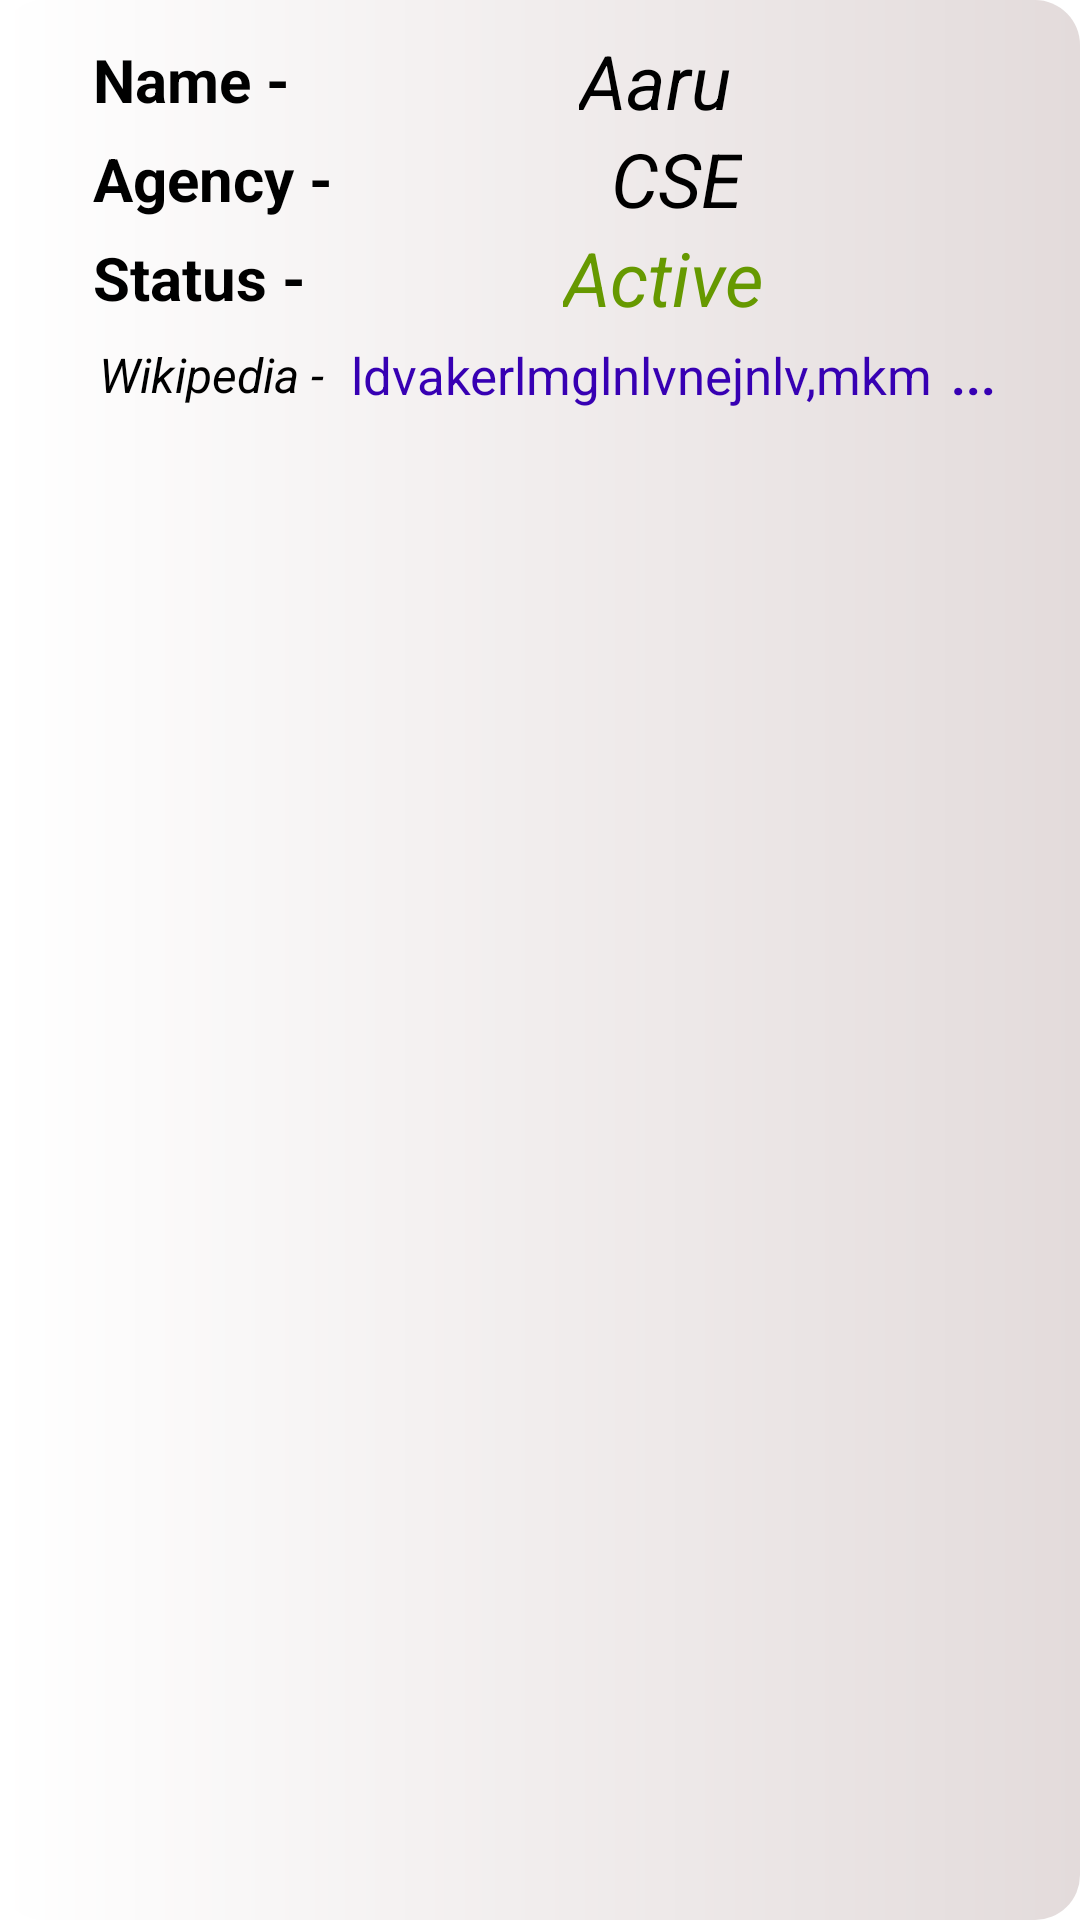

Android layout source for this screen:
<!-- AndroidManifest.xml: application theme Theme.InternAssignment -->
<!-- res/layout/crew_card.xml -->
<?xml version="1.0" encoding="utf-8"?>
<LinearLayout xmlns:android="http://schemas.android.com/apk/res/android"
    xmlns:app="http://schemas.android.com/apk/res-auto"
    android:layout_width="match_parent"
    android:layout_height="wrap_content"
    android:layout_margin="10dp"
    android:background="@drawable/card_bg"
    android:orientation="vertical">

    <androidx.constraintlayout.widget.ConstraintLayout
        android:layout_width="wrap_content"
        android:layout_height="wrap_content"
        android:padding="10dp"
        android:layout_gravity="center"
        app:layout_constraintBottom_toBottomOf="parent"
        app:layout_constraintEnd_toStartOf="@+id/image"
        app:layout_constraintStart_toStartOf="parent"
        app:layout_constraintTop_toTopOf="parent">

        <TextView
            android:id="@+id/name_text"
            android:layout_width="wrap_content"
            android:layout_height="wrap_content"
            android:padding="3dp"
            android:text="Name - "
            android:textColor="@color/black"
            android:textSize="20sp"
            android:textStyle="bold"
            app:layout_constraintStart_toStartOf="parent"
            app:layout_constraintTop_toTopOf="parent" />

        <TextView
            android:id="@+id/name_tv"
            android:layout_width="wrap_content"
            android:layout_height="wrap_content"
            android:text="Aaru"
            android:textColor="@color/black"
            android:textSize="25sp"
            android:textStyle="italic"
            app:layout_constraintBottom_toBottomOf="@+id/name_text"
            app:layout_constraintEnd_toEndOf="parent"
            app:layout_constraintStart_toEndOf="@+id/name_text"
            app:layout_constraintTop_toTopOf="@+id/name_text" />

        <TextView
            android:id="@+id/agency_text"
            android:layout_width="wrap_content"
            android:layout_height="wrap_content"
            android:padding="3dp"
            android:text="Agency - "
            android:textColor="@color/black"
            android:textSize="20sp"
            android:textStyle="bold"
            app:layout_constraintStart_toStartOf="parent"
            app:layout_constraintTop_toBottomOf="@+id/name_text" />

        <TextView
            android:id="@+id/agency_tv"
            android:layout_width="wrap_content"
            android:layout_height="wrap_content"
            android:text="CSE"
            android:textColor="@color/black"
            android:textSize="25sp"
            android:textStyle="italic"
            app:layout_constraintBottom_toBottomOf="@+id/agency_text"
            app:layout_constraintEnd_toEndOf="parent"
            app:layout_constraintStart_toEndOf="@+id/agency_text"
            app:layout_constraintTop_toTopOf="@+id/agency_text" />

        <TextView
            android:id="@+id/status_text"
            android:layout_width="wrap_content"
            android:layout_height="wrap_content"
            android:padding="3dp"
            android:text="Status - "
            android:textColor="@color/black"
            android:textSize="20sp"
            android:textStyle="bold"
            app:layout_constraintStart_toStartOf="parent"
            app:layout_constraintTop_toBottomOf="@+id/agency_text" />

        <TextView
            android:id="@+id/status_tv"
            android:layout_width="wrap_content"
            android:layout_height="wrap_content"
            android:text="Active"
            android:textColor="@android:color/holo_green_dark"
            android:textSize="25sp"
            android:textStyle="italic"
            app:layout_constraintBottom_toBottomOf="@+id/status_text"
            app:layout_constraintEnd_toEndOf="parent"
            app:layout_constraintStart_toEndOf="@+id/status_text"
            app:layout_constraintTop_toTopOf="@+id/status_text" />

        <TextView
            android:id="@+id/wiki_text"
            android:layout_width="wrap_content"
            android:layout_height="wrap_content"
            android:padding="5dp"
            android:text="Wikipedia - "
            android:textColor="@color/black"
            android:textSize="16sp"
            android:textStyle="italic"
            app:layout_constraintStart_toStartOf="parent"
            app:layout_constraintTop_toBottomOf="@+id/status_text" />

        <TextView
            android:id="@+id/wiki_tv"
            android:layout_width="wrap_content"
            android:layout_height="wrap_content"
            android:autoLink="web"
            android:linksClickable="true"
            android:maxWidth="200dp"
            android:maxLines="1"
            android:text="ldvakerlmglnlvnejnlv,mkmmkmkmknlknvkvnlknv"
            android:textColor="@color/purple_700"
            android:textSize="17sp"
            app:layout_constraintBottom_toBottomOf="@+id/wiki_text"
            app:layout_constraintEnd_toEndOf="parent"
            app:layout_constraintHorizontal_bias="0.0"
            app:layout_constraintStart_toEndOf="@+id/wiki_text"
            app:layout_constraintTop_toTopOf="@+id/wiki_text" />

        <TextView
            android:layout_width="wrap_content"
            android:layout_height="wrap_content"
            android:text="..."
            android:textColor="@color/purple_700"
            android:textSize="17sp"
            android:textStyle="bold"
            app:layout_constraintBottom_toBottomOf="@+id/wiki_tv"
            app:layout_constraintStart_toEndOf="@+id/wiki_tv"
            app:layout_constraintTop_toTopOf="@+id/wiki_tv" />

    </androidx.constraintlayout.widget.ConstraintLayout>

    <ImageView
        android:id="@+id/image_iv"
        android:layout_width="wrap_content"
        android:layout_height="wrap_content"
        android:layout_gravity="center" />
</LinearLayout>
<!-- resources referenced by this layout -->
<resources>
  <!-- drawable card_bg (drawable) -->
  <?xml version="1.0" encoding="utf-8"?>
  <shape xmlns:android="http://schemas.android.com/apk/res/android">
  
      <corners android:radius="15dp"/>
      <gradient android:startColor="@color/white"
          android:type="linear"
          android:angle="0"
          android:useLevel="false"
          android:endColor="#E3DBDB"/>
  </shape>
  <style name="Theme.InternAssignment" parent="Theme.MaterialComponents.DayNight.NoActionBar">
          
          <item name="colorPrimary">@color/purple_500</item>
          <item name="colorPrimaryVariant">@color/purple_700</item>
          <item name="colorOnPrimary">@color/white</item>
          
          <item name="colorSecondary">@color/teal_200</item>
          <item name="colorSecondaryVariant">@color/teal_700</item>
          <item name="colorOnSecondary">@color/black</item>
          
          <item name="android:statusBarColor" tools:targetApi="l">?attr/colorPrimaryVariant</item>
          
      </style>
  <!-- not gathered from this repository: default colours our renderer supplied (Android Studio template values) -->
  <color name="purple_500">#FF6200EE</color>
  <color name="purple_700">#FF3700B3</color>
  <color name="teal_200">#FF03DAC5</color>
  <color name="teal_700">#FF018786</color>
  <color name="black">#FF000000</color>
  <color name="white">#FFFFFFFF</color>
</resources>
